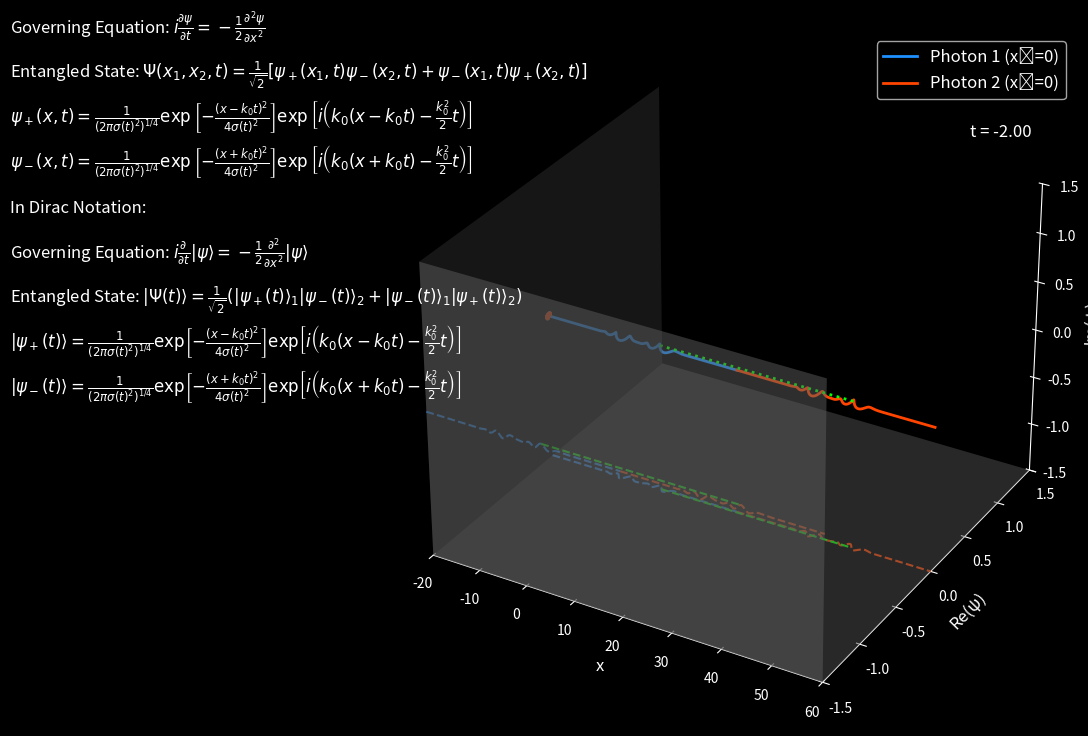

Generate this figure with matplotlib:
import numpy as np
import matplotlib.pyplot as plt
from matplotlib.animation import FuncAnimation
from mpl_toolkits.mplot3d import Axes3D  # Required for 3D plotting

plt.style.use("dark_background")


def free_gaussian_packet(x, t, sigma0=1.0, k0=1.0, v=None, t_s=None):
    """
    Returns the complex Gaussian wave packet ψ(x,t):

      ψ(x,t) = 1/(2π σ(t)^2)^(1/4) exp[-(x - v t)²/(4σ(t)^2)]
               exp[i(k₀(x - v t) - (k₀²/2)t)]

    with σ(t)² = σ₀² (1 + i t/tₛ) (with tₛ = 2σ₀² by default).
    """
    if t_s is None:
        t_s = 2.0 * sigma0 ** 2
    if v is None:
        v = k0
    sigma_t_sq = sigma0 ** 2 * (1 + 1j * t / t_s)
    prefactor = 1.0 / ((2 * np.pi * sigma_t_sq) ** 0.25)
    gauss = np.exp(-((x - v * t) ** 2) / (4.0 * sigma_t_sq))
    phase = np.exp(1j * (k0 * (x - v * t) - 0.5 * k0 ** 2 * t))
    return prefactor * gauss * phase


def psi_plus(x, t, sigma0, k0):
    return free_gaussian_packet(x, t, sigma0, k0, v=k0)


def psi_minus(x, t, sigma0, k0):
    return free_gaussian_packet(x, t, sigma0, k0, v=-k0)


def psi_entangled(x1, x2, t, sigma0, k0):
    """
    Entangled two-photon state:
      Ψ(x₁,x₂,t)=1/√2 [ψ₊(x₁,t)ψ₋(x₂,t)+ψ₋(x₁,t)ψ₊(x₂,t)]
    """
    return (1 / np.sqrt(2)) * (psi_plus(x1, t, sigma0, k0) * psi_minus(x2, t, sigma0, k0) +
                               psi_minus(x1, t, sigma0, k0) * psi_plus(x2, t, sigma0, k0))


def main():
    # Parameters for the wave packets and animation
    sigma0 = 1.0
    k0 = 2.0
    fps = 30
    duration = 10  # seconds
    n_frames = fps * duration
    t_vals = np.linspace(-2, 2, n_frames)

    # Spatial coordinate for the conditional wave functions
    x_range = np.linspace(-20, 20, 1000)

    # Increase the separation distance for better visualization:
    offset_x = 40  # separation between Photon 1 and Photon 2

    # Define axis limits for the main plot
    x1_min, x1_max = -20, 20      # For Photon 1 (conditional on x₂=0)
    x2_max = offset_x + 20        # For Photon 2 (conditional on x₁=0)
    re_min, re_max = -1.5, 1.5
    im_min, im_max = -1.5, 1.5

    # Adjusted offsets for the projection planes (now closer to the data)
    proj_offset_z = im_min      # x–Re plane: fix z (Im) at -1.5
    proj_offset_y = re_min      # x–Im plane: fix y (Re) at -1.5
    proj_offset_x = x1_min      # Re–Im plane: fix x at -20

    # Create figure and 3D axis
    fig = plt.figure(figsize=(14, 9))
    ax = fig.add_subplot(111, projection='3d')
    ax.set_xlabel("x", fontsize=12)
    ax.set_ylabel("Re(ψ)", fontsize=12)
    ax.set_zlabel("Im(ψ)", fontsize=12)
    ax.set_xlim(x1_min, x2_max)
    ax.set_ylim(re_min, re_max)
    ax.set_zlim(im_min, im_max)

    # Remove grid and panes for a clean look
    ax.grid(False)
    ax.xaxis.pane.set_visible(False)
    ax.yaxis.pane.set_visible(False)
    ax.zaxis.pane.set_visible(False)

    # --- Draw Projection Planes ---
    # x–Re plane (Im fixed at proj_offset_z)
    X_plane, Y_plane = np.meshgrid(np.linspace(x1_min, x2_max, 2),
                                   np.linspace(re_min, re_max, 2))
    Z_plane = np.full_like(X_plane, proj_offset_z)
    ax.plot_surface(X_plane, Y_plane, Z_plane, color='dimgray', alpha=0.5, zorder=0)

    # x–Im plane (Re fixed at proj_offset_y)
    X_plane2, Z_plane2 = np.meshgrid(np.linspace(x1_min, x2_max, 2),
                                     np.linspace(im_min, im_max, 2))
    Y_plane2 = np.full_like(X_plane2, proj_offset_y)
    ax.plot_surface(X_plane2, Y_plane2, Z_plane2, color='dimgray', alpha=0.5, zorder=0)

    # Re–Im plane (x fixed at proj_offset_x)
    Y_plane3, Z_plane3 = np.meshgrid(np.linspace(re_min, re_max, 2),
                                     np.linspace(im_min, im_max, 2))
    X_plane3 = np.full_like(Y_plane3, proj_offset_x)
    ax.plot_surface(X_plane3, Y_plane3, Z_plane3, color='dimgray', alpha=0.5, zorder=0)

    # --- Add Informative Text ---
    fig.text(0.0, 0.88,
             r"Governing Equation: $i\frac{\partial \psi}{\partial t}=-\frac{1}{2}\frac{\partial^2 \psi}{\partial x^2}$",
             color='white', fontsize=12)
    fig.text(0.0, 0.83,
             r"Entangled State: $\Psi(x_1,x_2,t)=\frac{1}{\sqrt{2}}\left[\psi_+(x_1,t)\psi_-(x_2,t)+\psi_-(x_1,t)\psi_+(x_2,t)\right]$",
             color='white', fontsize=12)
    fig.text(0.0, 0.78,
             r"$\psi_+(x,t)=\frac{1}{(2\pi\sigma(t)^2)^{1/4}}\exp\left[-\frac{(x-k_0t)^2}{4\sigma(t)^2}\right]\exp\left[i\left(k_0(x-k_0t)-\frac{k_0^2}{2}t\right)\right]$",
             color='white', fontsize=12)
    fig.text(0.0, 0.73,
             r"$\psi_-(x,t)=\frac{1}{(2\pi\sigma(t)^2)^{1/4}}\exp\left[-\frac{(x+k_0t)^2}{4\sigma(t)^2}\right]\exp\left[i\left(k_0(x+k_0t)-\frac{k_0^2}{2}t\right)\right]$",
             color='white', fontsize=12)
    # --- Add Informative Text with Dirac Notation ---
    fig.text(0.0, 0.68,
             r"In Dirac Notation:",
             color='white', fontsize=12)
    fig.text(0.0, 0.63,
             r"Governing Equation: $i\frac{\partial}{\partial t}\vert\psi\rangle = -\frac{1}{2}\frac{\partial^2}{\partial x^2}\vert\psi\rangle$",
             color='white', fontsize=12)
    fig.text(0.0, 0.58,
             r"Entangled State: $\vert\Psi(t)\rangle = \frac{1}{\sqrt{2}}\left(\vert\psi_+(t)\rangle_1\vert\psi_-(t)\rangle_2 + \vert\psi_-(t)\rangle_1\vert\psi_+(t)\rangle_2\right)$",
             color='white', fontsize=12)
    fig.text(0.0, 0.53,
             r"$\vert\psi_+(t)\rangle = \frac{1}{(2\pi\sigma(t)^2)^{1/4}}\exp\!\left[-\frac{(x-k_0t)^2}{4\sigma(t)^2}\right]\exp\!\left[i\left(k_0(x-k_0t)-\frac{k_0^2}{2}t\right)\right]$",
             color='white', fontsize=12)
    fig.text(0.0, 0.48,
             r"$\vert\psi_-(t)\rangle = \frac{1}{(2\pi\sigma(t)^2)^{1/4}}\exp\!\left[-\frac{(x+k_0t)^2}{4\sigma(t)^2}\right]\exp\!\left[i\left(k_0(x+k_0t)-\frac{k_0^2}{2}t\right)\right]$",
             color='white', fontsize=12)
    # --- Compute the Conditional Wave Functions ---
    t0 = t_vals[0]
    # For Photon 1, fix x₂ = 0:
    phi1 = psi_entangled(x_range, 0, t0, sigma0, k0)
    # For Photon 2, fix x₁ = 0:
    phi2 = psi_entangled(0, x_range, t0, sigma0, k0)

    # --- Plot the Main Spiral Curves (Conditional States) ---
    line1, = ax.plot(x_range, np.real(phi1), np.imag(phi1), color='dodgerblue', lw=2,
                     label="Photon 1 (x₂=0)")
    line2, = ax.plot(x_range + offset_x, np.real(phi2), np.imag(phi2), color='orangered', lw=2,
                     label="Photon 2 (x₁=0)")

    # --- Draw Projections for Photon 1 ---
    proj1_xRe, = ax.plot(x_range, np.real(phi1), zs=proj_offset_z, color='dodgerblue', lw=1.5, ls='--')
    proj1_xIm, = ax.plot(x_range, np.full_like(x_range, proj_offset_y), np.imag(phi1),
                         color='dodgerblue', lw=1.5, ls='--')
    proj1_ReIm, = ax.plot(np.full_like(x_range, proj_offset_x), np.real(phi1), np.imag(phi1),
                          color='dodgerblue', lw=1.5, ls='--')

    # --- Draw Projections for Photon 2 (with x offset) ---
    proj2_xRe, = ax.plot(x_range + offset_x, np.real(phi2), zs=proj_offset_z, color='orangered', lw=1.5, ls='--')
    proj2_xIm, = ax.plot(x_range + offset_x, np.full_like(x_range, proj_offset_y), np.imag(phi2),
                         color='orangered', lw=1.5, ls='--')
    proj2_ReIm, = ax.plot(np.full_like(x_range, proj_offset_x), np.real(phi2), np.imag(phi2),
                          color='orangered', lw=1.5, ls='--')

    # --- Draw a Connecting Line (correlation) ---
    idx1 = np.argmax(np.abs(phi1))
    idx2 = np.argmax(np.abs(phi2))
    conn_line, = ax.plot([x_range[idx1], x_range[idx2] + offset_x],
                         [np.real(phi1[idx1]), np.real(phi2[idx2])],
                         [np.imag(phi1[idx1]), np.imag(phi2[idx2])],
                         color='lime', lw=2, ls=':')

    # --- Draw Projections for the Connecting Line ---
    conn_proj_xRe, = ax.plot([x_range[idx1], x_range[idx2] + offset_x],
                             [np.real(phi1[idx1]), np.real(phi2[idx2])],
                             [proj_offset_z, proj_offset_z],
                             color='lime', lw=1.5, ls='--')
    conn_proj_xIm, = ax.plot([x_range[idx1], x_range[idx2] + offset_x],
                             [proj_offset_y, proj_offset_y],
                             [np.imag(phi1[idx1]), np.imag(phi2[idx2])],
                             color='lime', lw=1.5, ls='--')
    conn_proj_ReIm, = ax.plot([proj_offset_x, proj_offset_x],
                              [np.real(phi1[idx1]), np.real(phi2[idx2])],
                              [np.imag(phi1[idx1]), np.imag(phi2[idx2])],
                              color='lime', lw=1.5, ls='--')

    # --- Add Time Annotation ---
    time_text = ax.text2D(0.85, 0.85, f"t = {t0:.2f}", transform=ax.transAxes, color='white', fontsize=12)
    ax.legend(loc="upper right", fontsize=12)

    def update(frame):
        t = t_vals[frame]
        phi1 = psi_entangled(x_range, 0, t, sigma0, k0)
        phi2 = psi_entangled(0, x_range, t, sigma0, k0)

        # Update the spiral curves
        line1.set_data(x_range, np.real(phi1))
        line1.set_3d_properties(np.imag(phi1))
        line2.set_data(x_range + offset_x, np.real(phi2))
        line2.set_3d_properties(np.imag(phi2))

        # Update projections for Photon 1
        proj1_xRe.set_data(x_range, np.real(phi1))
        proj1_xRe.set_3d_properties(np.full_like(x_range, proj_offset_z))
        proj1_xIm.set_data(x_range, np.full_like(x_range, proj_offset_y))
        proj1_xIm.set_3d_properties(np.imag(phi1))
        proj1_ReIm.set_data(np.full_like(x_range, proj_offset_x), np.real(phi1))
        proj1_ReIm.set_3d_properties(np.imag(phi1))

        # Update projections for Photon 2
        proj2_xRe.set_data(x_range + offset_x, np.real(phi2))
        proj2_xRe.set_3d_properties(np.full_like(x_range, proj_offset_z))
        proj2_xIm.set_data(x_range + offset_x, np.full_like(x_range, proj_offset_y))
        proj2_xIm.set_3d_properties(np.imag(phi2))
        proj2_ReIm.set_data(np.full_like(x_range, proj_offset_x), np.real(phi2))
        proj2_ReIm.set_3d_properties(np.imag(phi2))

        # Update connecting line
        idx1 = np.argmax(np.abs(phi1))
        idx2 = np.argmax(np.abs(phi2))
        conn_line.set_data([x_range[idx1], x_range[idx2] + offset_x],
                           [np.real(phi1[idx1]), np.real(phi2[idx2])])
        conn_line.set_3d_properties([np.imag(phi1[idx1]), np.imag(phi2[idx2])])

        # Update connecting line projections
        conn_proj_xRe.set_data([x_range[idx1], x_range[idx2] + offset_x],
                               [np.real(phi1[idx1]), np.real(phi2[idx2])])
        conn_proj_xRe.set_3d_properties([proj_offset_z, proj_offset_z])
        conn_proj_xIm.set_data([x_range[idx1], x_range[idx2] + offset_x],
                               [proj_offset_y, proj_offset_y])
        conn_proj_xIm.set_3d_properties([np.imag(phi1[idx1]), np.imag(phi2[idx2])])
        conn_proj_ReIm.set_data([proj_offset_x, proj_offset_x],
                                [np.real(phi1[idx1]), np.real(phi2[idx2])])
        conn_proj_ReIm.set_3d_properties([np.imag(phi1[idx1]), np.imag(phi2[idx2])])

        # Update time annotation
        time_text.set_text(f"t = {t:.2f}")

        # --- Rotate the view slowly ---
        ax.view_init(elev=30, azim=(frame / n_frames * 360))
        return (line1, line2,
                proj1_xRe, proj1_xIm, proj1_ReIm,
                proj2_xRe, proj2_xIm, proj2_ReIm,
                conn_line, conn_proj_xRe, conn_proj_xIm, conn_proj_ReIm,
                time_text)

    ani = FuncAnimation(fig, update, frames=n_frames, interval=1000 / fps, blit=False)
    # To save the animation, uncomment the following line:
    # ani.save("entangled_two_photon_rotate.gif", writer="pillow", fps=fps)
    plt.show()


if __name__ == "__main__":
    main()
